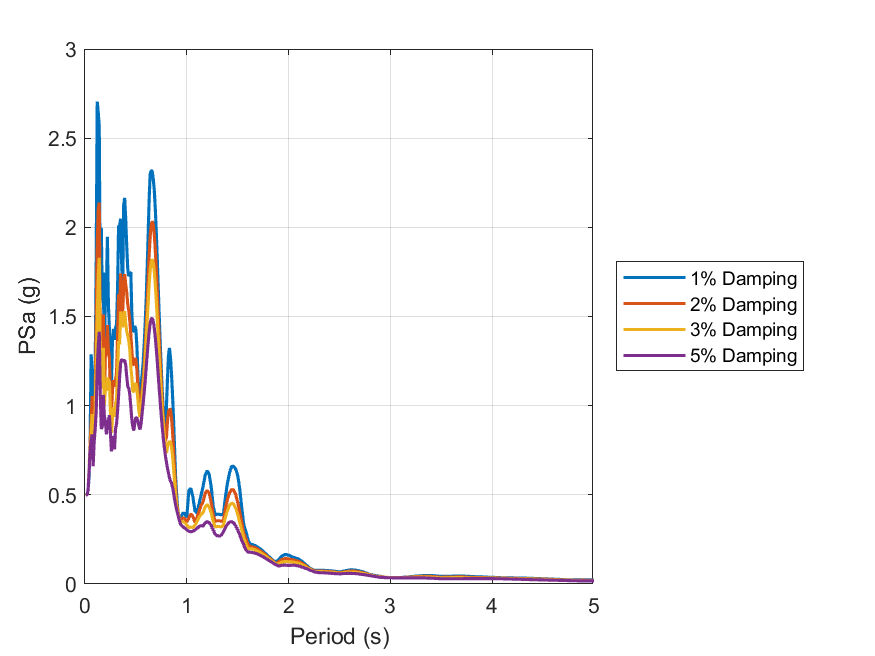

Source data for this figure (header and first rows):
id, period, psa_1, psa_2, psa_3, psa_5
1, 0.01, 0.5096, 0.5047, 0.5021, 0.499
2, 0.02, 0.5005, 0.5, 0.4995, 0.499
3, 0.03, 0.5237, 0.5256, 0.5256, 0.5244
4, 0.04, 0.6013, 0.6338, 0.6353, 0.6284
5, 0.05, 0.7812, 0.7947, 0.7812, 0.7547
6, 0.06, 1.288, 0.8969, 0.8272, 0.8089
7, 0.07, 1.201, 1.053, 0.953, 0.839
8, 0.08, 1.002, 0.8451, 0.7803, 0.66
9, 0.09, 1.053, 0.9511, 0.8867, 0.7986
10, 0.1, 1.203, 1.067, 0.9811, 0.8697
11, 0.11, 1.814, 1.469, 1.244, 0.9655
12, 0.12, 2.706, 1.896, 1.489, 1.209
13, 0.13, 2.645, 2.108, 1.72, 1.331
14, 0.14, 2.564, 2.139, 1.829, 1.415
15, 0.15, 1.577, 1.396, 1.246, 1.061
16, 0.16, 1.999, 1.404, 1.121, 0.869
17, 0.17, 1.592, 1.275, 1.096, 0.8838
18, 0.18, 1.747, 1.511, 1.324, 1.06
19, 0.19, 1.184, 1.011, 1.005, 0.9431
20, 0.2, 1.653, 1.284, 1.092, 0.9121
21, 0.21, 1.655, 1.287, 1.083, 0.8397
22, 0.22, 1.947, 1.452, 1.158, 0.8947
23, 0.23, 1.564, 1.311, 1.142, 0.9161
24, 0.24, 1.427, 1.264, 1.135, 0.9462
25, 0.25, 1.165, 1.052, 0.9631, 0.8398
26, 0.26, 1.116, 0.9629, 0.8468, 0.7437
27, 0.27, 1.373, 1.088, 0.9311, 0.7824
28, 0.28, 1.43, 1.143, 0.9908, 0.83
29, 0.29, 1.37, 1.107, 0.9374, 0.7546
30, 0.3, 1.436, 1.14, 1.011, 0.8713
31, 0.31, 1.458, 1.185, 1.036, 0.897
32, 0.32, 1.659, 1.389, 1.197, 0.9713
33, 0.33, 2.008, 1.625, 1.362, 1.057
34, 0.34, 2.009, 1.517, 1.344, 1.159
35, 0.35, 2.048, 1.741, 1.528, 1.237
36, 0.36, 1.803, 1.639, 1.498, 1.26
37, 0.37, 1.634, 1.515, 1.439, 1.251
38, 0.38, 2.125, 1.671, 1.496, 1.252
39, 0.39, 2.165, 1.738, 1.53, 1.255
40, 0.4, 2.045, 1.68, 1.46, 1.229
41, 0.41, 1.892, 1.634, 1.419, 1.163
42, 0.42, 1.763, 1.569, 1.393, 1.109
43, 0.43, 1.727, 1.532, 1.364, 1.098
44, 0.44, 1.74, 1.478, 1.313, 1.061
45, 0.45, 1.749, 1.399, 1.219, 0.9949
46, 0.46, 1.518, 1.311, 1.156, 0.9205
47, 0.47, 1.412, 1.226, 1.08, 0.8814
48, 0.48, 1.425, 1.234, 1.079, 0.8603
49, 0.49, 1.447, 1.266, 1.121, 0.909
50, 0.5, 1.424, 1.258, 1.126, 0.9334
51, 0.51, 1.329, 1.197, 1.092, 0.9308
52, 0.52, 1.183, 1.102, 1.031, 0.911
53, 0.53, 1.042, 1.007, 0.9683, 0.8862
54, 0.54, 1.07, 0.9992, 0.9363, 0.8662
55, 0.55, 1.099, 1.043, 0.9904, 0.8978
56, 0.56, 1.171, 1.086, 1.04, 0.9513
57, 0.57, 1.231, 1.138, 1.095, 1.006
58, 0.58, 1.329, 1.211, 1.164, 1.065
59, 0.59, 1.449, 1.308, 1.249, 1.131
60, 0.6, 1.582, 1.428, 1.35, 1.203
... 130 more rows
